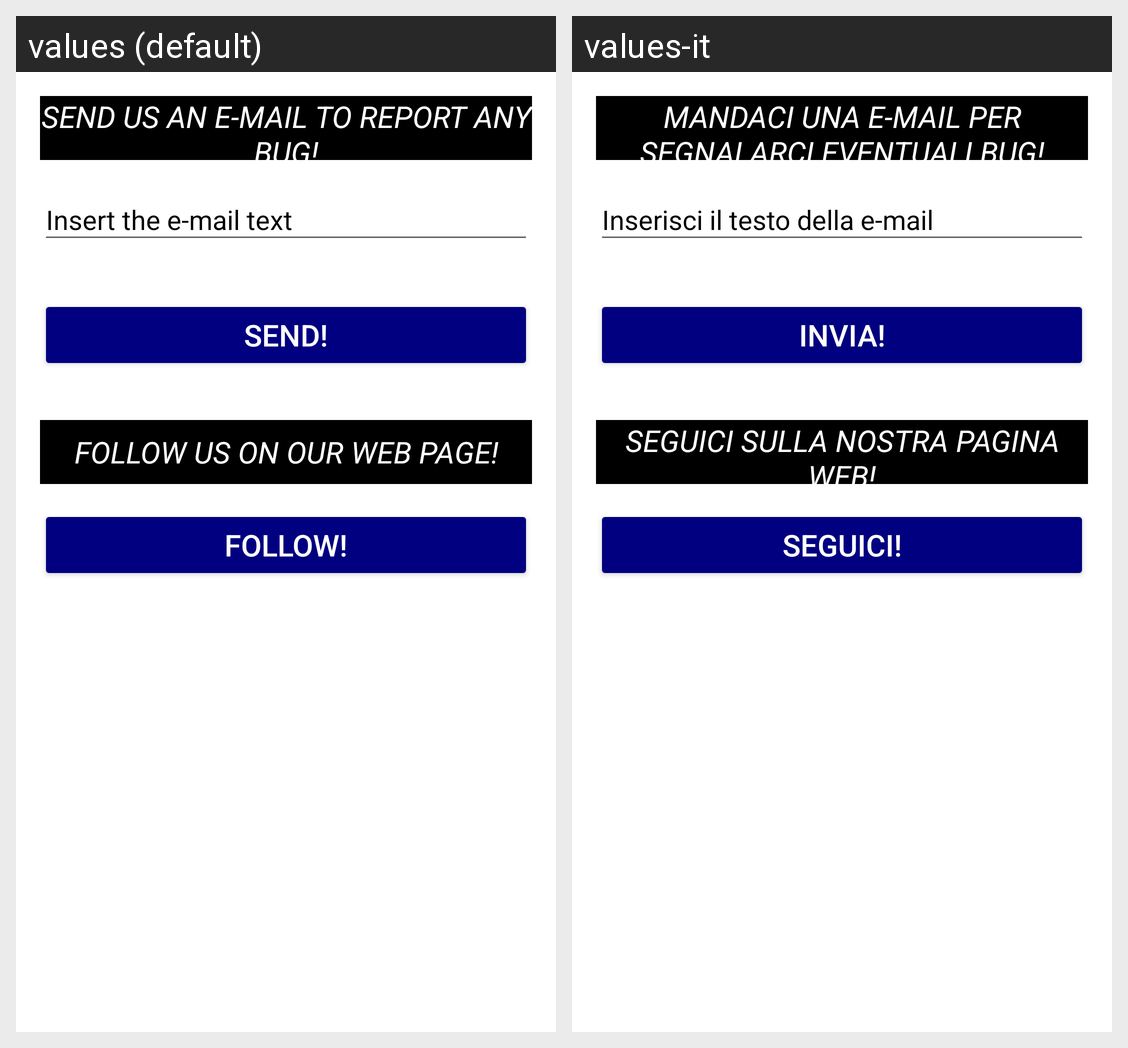

The Android screen above is rendered under two locales of the same app. Produce the string resources it draws, with the default and per-locale values.
Android screen res/layout/activity_settings.xml rendered under 2 locales, left to right: values (default), values-it. Device: Nexus 5 (rendered at 1080×1920; each locale shown at half size, 540×960, under a caption strip naming it); theme Theme.SensoMeter.
Strings drawn on this screen, with the default value and each locale's value (text and hints the layout hard-codes, and strings that could not be matched under every locale, appear in the picture but are not listed):

report_bug
  values: Send us an e-mail to report any bug!
  values-it: Mandaci una e-mail per segnalarci eventuali bug!

email_text_hint
  values: Insert the e-mail text
  values-it: Inserisci il testo della e-mail

send
  values: Send!
  values-it: Invia!

web_follow
  values: Follow us on our web page!
  values-it: Seguici sulla nostra pagina web!

follow
  values: Follow!
  values-it: Seguici!
